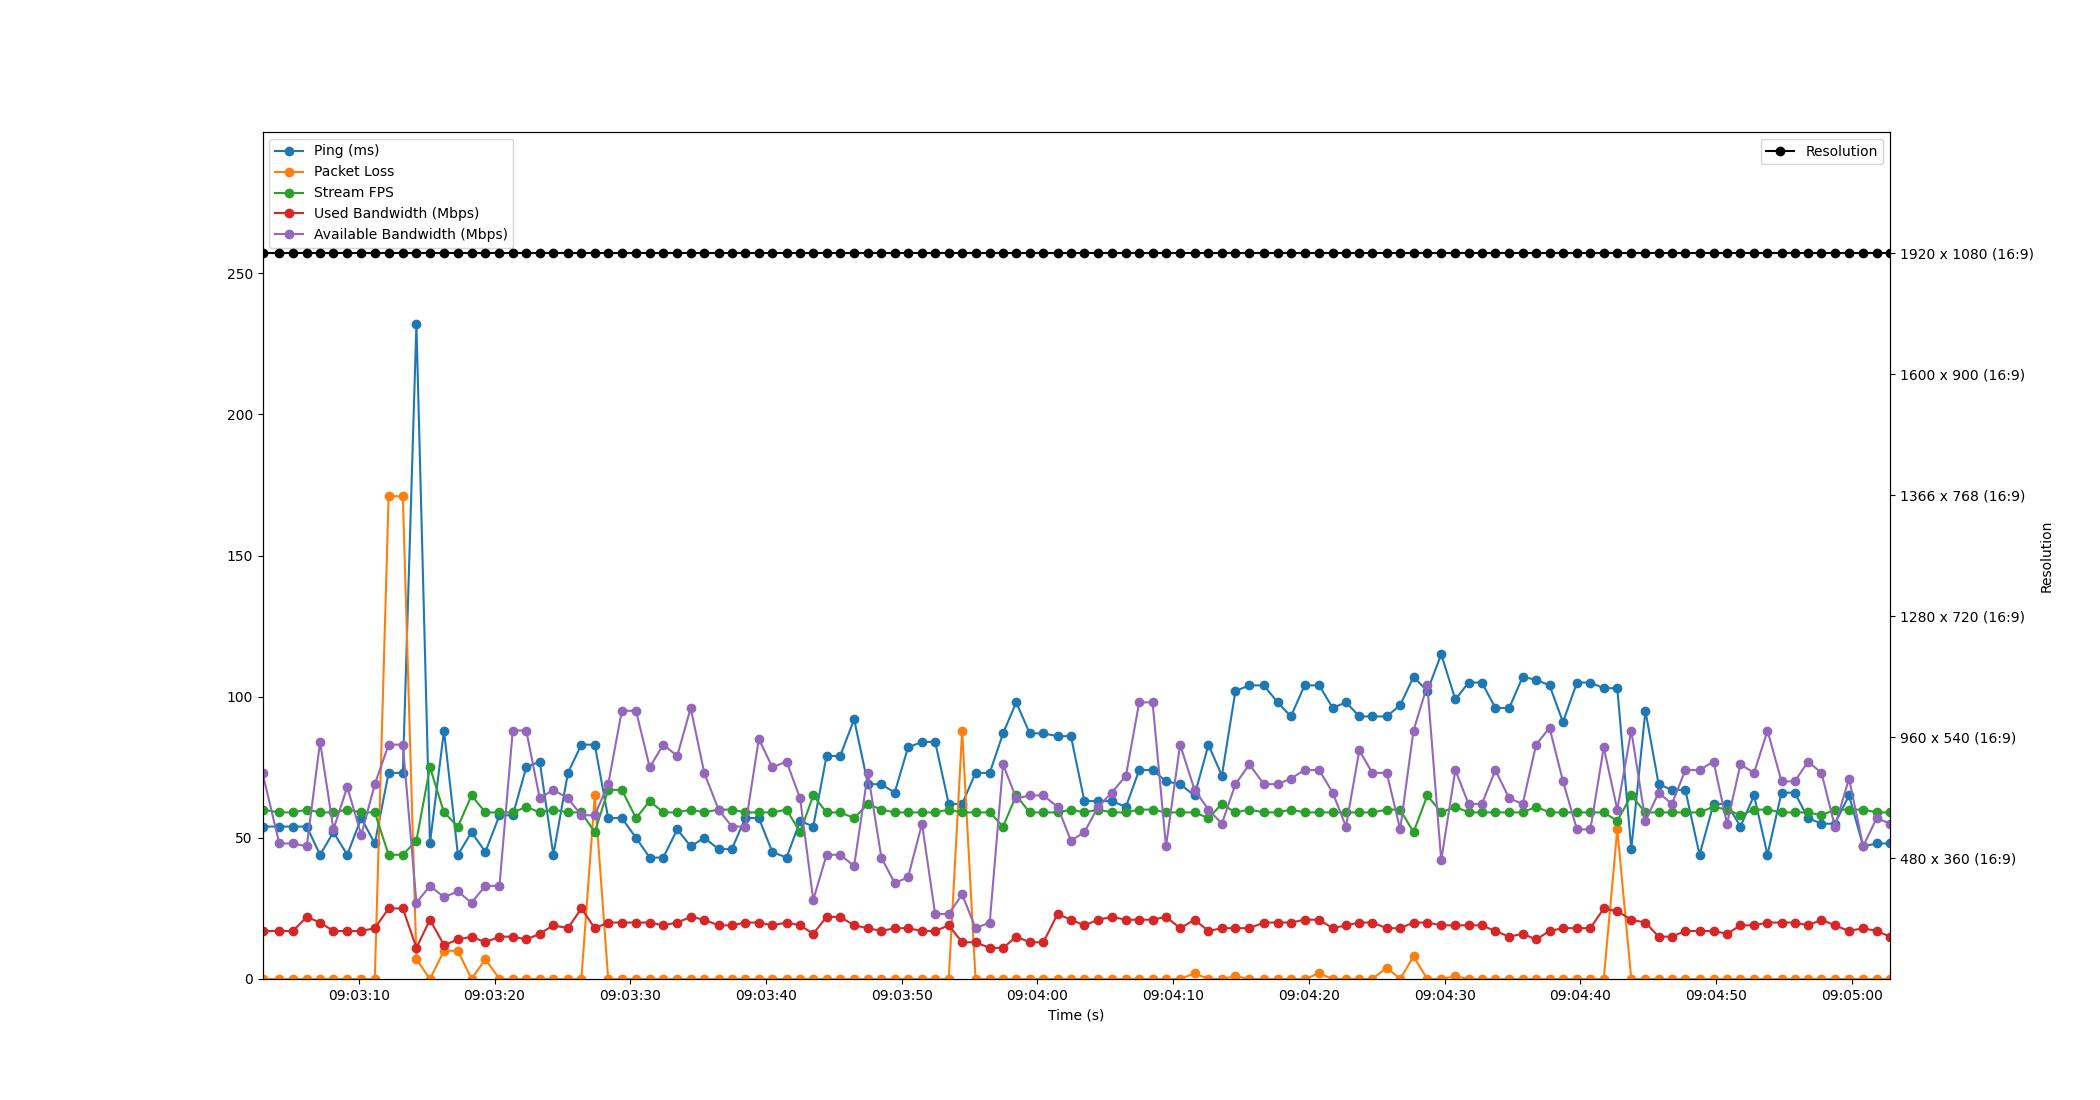

Values plotted in this chart, from the file beside it:
Time, Timestamp, Ping, Packet Loss, Stream FPS, Used Bandwidth, Resolution, Available Bandwidth
3.0994415283203125e-06, 2023-07-12 09:03:02.903915, 54, 0, 60, 17, 1920 x 1080 (16:9), 73
1.237, 2023-07-12 09:03:04.140854, 54, 0, 59, 17, 1920 x 1080 (16:9), 48
2.239, 2023-07-12 09:03:05.143116, 54, 0, 59, 17, 1920 x 1080 (16:9), 48
3.261, 2023-07-12 09:03:06.164738, 54, 0, 60, 22, 1920 x 1080 (16:9), 47
4.243, 2023-07-12 09:03:07.146421, 44, 0, 59, 20, 1920 x 1080 (16:9), 84
5.226, 2023-07-12 09:03:08.130229, 52, 0, 59, 17, 1920 x 1080 (16:9), 53
6.243, 2023-07-12 09:03:09.146495, 44, 0, 60, 17, 1920 x 1080 (16:9), 68
7.276, 2023-07-12 09:03:10.180184, 57, 0, 59, 17, 1920 x 1080 (16:9), 51
8.273, 2023-07-12 09:03:11.176820, 48, 0, 59, 18, 1920 x 1080 (16:9), 69
9.292, 2023-07-12 09:03:12.196228, 73, 171, 44, 25, 1920 x 1080 (16:9), 83
10.34, 2023-07-12 09:03:13.243809, 73, 171, 44, 25, 1920 x 1080 (16:9), 83
11.34, 2023-07-12 09:03:14.243100, 232, 7, 49, 11, 1920 x 1080 (16:9), 27
12.34, 2023-07-12 09:03:15.239947, 48, 0, 75, 21, 1920 x 1080 (16:9), 33
13.37, 2023-07-12 09:03:16.275298, 88, 10, 59, 12, 1920 x 1080 (16:9), 29
14.4, 2023-07-12 09:03:17.303522, 44, 10, 54, 14, 1920 x 1080 (16:9), 31
15.4, 2023-07-12 09:03:18.304011, 52, 0, 65, 15, 1920 x 1080 (16:9), 27
16.42, 2023-07-12 09:03:19.322931, 45, 7, 59, 13, 1920 x 1080 (16:9), 33
17.46, 2023-07-12 09:03:20.362755, 58, 0, 59, 15, 1920 x 1080 (16:9), 33
18.44, 2023-07-12 09:03:21.342183, 58, 0, 59, 15, 1920 x 1080 (16:9), 88
19.43, 2023-07-12 09:03:22.336939, 75, 0, 61, 14, 1920 x 1080 (16:9), 88
20.42, 2023-07-12 09:03:23.327376, 77, 0, 59, 16, 1920 x 1080 (16:9), 64
21.43, 2023-07-12 09:03:24.330431, 44, 0, 60, 19, 1920 x 1080 (16:9), 67
22.5, 2023-07-12 09:03:25.406594, 73, 0, 59, 18, 1920 x 1080 (16:9), 64
23.49, 2023-07-12 09:03:26.395106, 83, 0, 59, 25, 1920 x 1080 (16:9), 58
24.48, 2023-07-12 09:03:27.383117, 83, 65, 52, 18, 1920 x 1080 (16:9), 58
25.47, 2023-07-12 09:03:28.372843, 57, 0, 67, 20, 1920 x 1080 (16:9), 69
26.47, 2023-07-12 09:03:29.377526, 57, 0, 67, 20, 1920 x 1080 (16:9), 95
27.52, 2023-07-12 09:03:30.422938, 50, 0, 57, 20, 1920 x 1080 (16:9), 95
28.53, 2023-07-12 09:03:31.430454, 43, 0, 63, 20, 1920 x 1080 (16:9), 75
29.53, 2023-07-12 09:03:32.431971, 43, 0, 59, 19, 1920 x 1080 (16:9), 83
30.56, 2023-07-12 09:03:33.459219, 53, 0, 59, 20, 1920 x 1080 (16:9), 79
31.55, 2023-07-12 09:03:34.450941, 47, 0, 60, 22, 1920 x 1080 (16:9), 96
32.55, 2023-07-12 09:03:35.449419, 50, 0, 59, 21, 1920 x 1080 (16:9), 73
33.6, 2023-07-12 09:03:36.505738, 46, 0, 60, 19, 1920 x 1080 (16:9), 60
34.58, 2023-07-12 09:03:37.480801, 46, 0, 60, 19, 1920 x 1080 (16:9), 54
35.57, 2023-07-12 09:03:38.472740, 57, 0, 59, 20, 1920 x 1080 (16:9), 54
36.57, 2023-07-12 09:03:39.469916, 57, 0, 59, 20, 1920 x 1080 (16:9), 85
37.56, 2023-07-12 09:03:40.465889, 45, 0, 59, 19, 1920 x 1080 (16:9), 75
38.61, 2023-07-12 09:03:41.514385, 43, 0, 60, 20, 1920 x 1080 (16:9), 77
39.61, 2023-07-12 09:03:42.511512, 56, 0, 52, 19, 1920 x 1080 (16:9), 64
40.58, 2023-07-12 09:03:43.479639, 54, 0, 65, 16, 1920 x 1080 (16:9), 28
41.56, 2023-07-12 09:03:44.462137, 79, 0, 59, 22, 1920 x 1080 (16:9), 44
42.56, 2023-07-12 09:03:45.467238, 79, 0, 59, 22, 1920 x 1080 (16:9), 44
43.59, 2023-07-12 09:03:46.490822, 92, 0, 57, 19, 1920 x 1080 (16:9), 40
44.6, 2023-07-12 09:03:47.507006, 69, 0, 62, 18, 1920 x 1080 (16:9), 73
45.59, 2023-07-12 09:03:48.496705, 69, 0, 60, 17, 1920 x 1080 (16:9), 43
46.58, 2023-07-12 09:03:49.479532, 66, 0, 59, 18, 1920 x 1080 (16:9), 34
47.56, 2023-07-12 09:03:50.460798, 82, 0, 59, 18, 1920 x 1080 (16:9), 36
48.59, 2023-07-12 09:03:51.490522, 84, 0, 59, 17, 1920 x 1080 (16:9), 55
49.56, 2023-07-12 09:03:52.460846, 84, 0, 59, 17, 1920 x 1080 (16:9), 23
50.56, 2023-07-12 09:03:53.460800, 62, 0, 60, 19, 1920 x 1080 (16:9), 23
51.55, 2023-07-12 09:03:54.450457, 62, 88, 59, 13, 1920 x 1080 (16:9), 30
52.53, 2023-07-12 09:03:55.436350, 73, 0, 59, 13, 1920 x 1080 (16:9), 18
53.58, 2023-07-12 09:03:56.482306, 73, 0, 59, 11, 1920 x 1080 (16:9), 20
54.56, 2023-07-12 09:03:57.464825, 87, 0, 54, 11, 1920 x 1080 (16:9), 76
55.53, 2023-07-12 09:03:58.434817, 98, 0, 65, 15, 1920 x 1080 (16:9), 64
56.52, 2023-07-12 09:03:59.426373, 87, 0, 59, 13, 1920 x 1080 (16:9), 65
57.52, 2023-07-12 09:04:00.428816, 87, 0, 59, 13, 1920 x 1080 (16:9), 65
58.58, 2023-07-12 09:04:01.481723, 86, 0, 59, 23, 1920 x 1080 (16:9), 61
59.56, 2023-07-12 09:04:02.462582, 86, 0, 60, 21, 1920 x 1080 (16:9), 49
... 60 more rows
